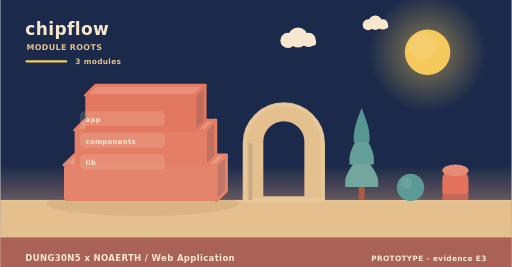
t = 0.00 s
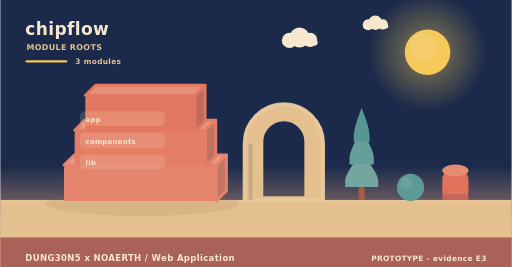
t = 2.00 s
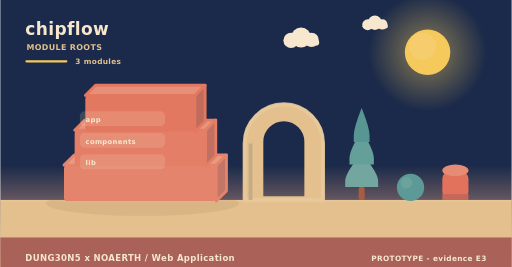
t = 4.00 s
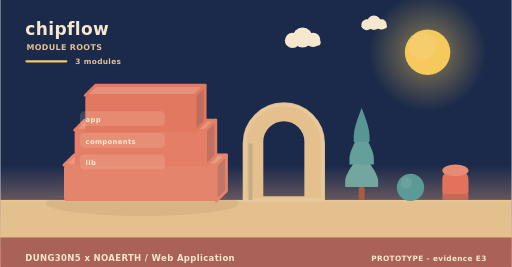
t = 6.00 s
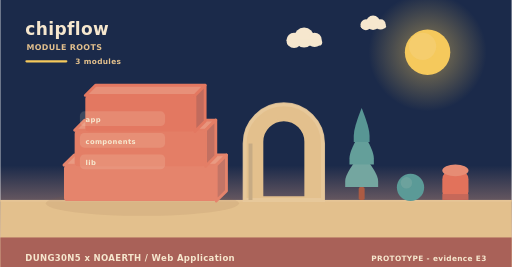
t = 8.00 s
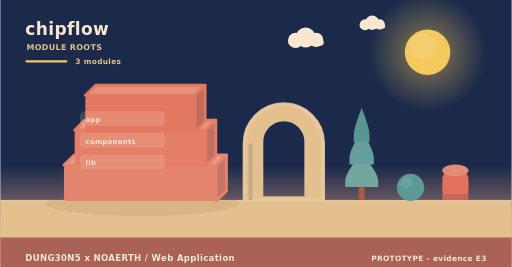
t = 10.00 s

The animated SVG that drew these frames (rendered in a browser with its animation timeline set to each time). Animation: 5 SMIL elements (animateTransform=5); frames cover the first 10.00 s, repeats indefinitely.

<svg xmlns="http://www.w3.org/2000/svg" width="900" height="470" viewBox="0 0 900 470" role="img" aria-label="chipflow - how it is built"><linearGradient id="skya" x1="0" y1="0" x2="0" y2="1"><stop offset="0" stop-color="#1b2a4a"/><stop offset="0.62" stop-color="#1b2a4a"/><stop offset="1" stop-color="#f3ad8a"/></linearGradient><rect width="900" height="470" fill="url(#skya)"/><radialGradient id="suna"><stop offset="0.35" stop-color="#f5c95c" stop-opacity="0.34"/><stop offset="1" stop-color="#f5c95c" stop-opacity="0"/></radialGradient><circle cx="752" cy="92" r="104" fill="url(#suna)"/><circle cx="752" cy="92" r="40" fill="#f5c95c"/><circle cx="743.2" cy="81.6" r="24" fill="#f5d27e" opacity="0.5"/><g><circle cx="524" cy="66" r="17.64" fill="#f6e7ce"/><circle cx="506.36" cy="71.04" r="13.44" fill="#f6e7ce"/><circle cx="542.48" cy="70.2" r="12.6" fill="#f6e7ce"/><rect x="493.76" y="69.36" width="62.16" height="10.92" rx="5.46" fill="#f6e7ce"/><animateTransform attributeName="transform" type="translate" values="0 0;24 0;0 0" dur="36s" begin="0s" repeatCount="indefinite"/></g><g><circle cx="660" cy="40" r="12.6" fill="#f6e7ce"/><circle cx="647.4" cy="43.6" r="9.6" fill="#f6e7ce"/><circle cx="673.2" cy="43" r="9" fill="#f6e7ce"/><rect x="638.4" y="42.4" width="44.4" height="7.8" rx="3.9" fill="#f6e7ce"/><animateTransform attributeName="transform" type="translate" values="0 0;-18 0;0 0" dur="46s" begin="3s" repeatCount="indefinite"/></g><rect x="0" y="352" width="900" height="118" fill="#e3c08d"/><rect x="0" y="352" width="900" height="3" fill="#e6c596"/><text x="44" y="62" font-family="Verdana,DejaVu Sans,sans-serif" font-size="30" font-weight="700" letter-spacing="0.6" fill="#f6e7ce" text-anchor="start">chipflow</text><text x="46" y="88" font-family="Verdana,DejaVu Sans,sans-serif" font-size="14" font-weight="700" letter-spacing="0.6" fill="#e3c08d" text-anchor="start">MODULE ROOTS</text><rect x="44" y="106" width="74" height="4" rx="2" fill="#f5c95c"/><text x="132" y="112" font-family="Verdana,DejaVu Sans,sans-serif" font-size="13" font-weight="700" letter-spacing="0.6" fill="#e3c08d" text-anchor="start">3 modules</text><ellipse cx="250" cy="358" rx="170" ry="22" fill="rgba(138,90,68,0.11)"/><path d="M112,290.67 L380,290.67 L398,272.67 L130,272.67 Z" fill="#e99a82" stroke="#e5846c" stroke-width="5" stroke-linejoin="round"/><path d="M380,290.67 L398,272.67 L398,336 L380,354 Z" fill="#c37566" stroke="#e5846c" stroke-width="5" stroke-linejoin="round"/><rect x="112" y="290.67" width="268" height="63.33" rx="6" fill="#e5846c"/><path d="M130.76,229.33 L361.24,229.33 L379.24,211.33 L148.76,211.33 Z" fill="#e8957d" stroke="#e47e66" stroke-width="5" stroke-linejoin="round"/><path d="M361.24,229.33 L379.24,211.33 L379.24,274.67 L361.24,292.67 Z" fill="#c27061" stroke="#e47e66" stroke-width="5" stroke-linejoin="round"/><rect x="130.76" y="229.33" width="230.48" height="63.33" rx="6" fill="#e47e66"/><path d="M149.52,168 L342.48,168 L360.48,150 L167.52,150 Z" fill="#e79079" stroke="#e37861" stroke-width="5" stroke-linejoin="round"/><path d="M342.48,168 L360.48,150 L360.48,213.33 L342.48,231.33 Z" fill="#c16b5d" stroke="#e37861" stroke-width="5" stroke-linejoin="round"/><rect x="149.52" y="168" width="192.96" height="63.33" rx="6" fill="#e37861"/><rect x="140" y="196" width="150" height="26" rx="8" fill="rgba(246,231,206,0.16)" opacity="0.94"/><g><text x="150" y="215" font-family="Verdana,DejaVu Sans,sans-serif" font-size="12" font-weight="700" letter-spacing="0.6" fill="#f6e7ce" text-anchor="start">app</text><animateTransform attributeName="transform" type="translate" values="0 10;0 0" dur="0.7s" begin="0.3s" fill="freeze"/></g><rect x="140" y="234" width="150" height="26" rx="8" fill="rgba(246,231,206,0.16)" opacity="0.94"/><g><text x="150" y="253" font-family="Verdana,DejaVu Sans,sans-serif" font-size="12" font-weight="700" letter-spacing="0.6" fill="#f6e7ce" text-anchor="start">components</text><animateTransform attributeName="transform" type="translate" values="0 10;0 0" dur="0.7s" begin="0.5s" fill="freeze"/></g><rect x="140" y="272" width="150" height="26" rx="8" fill="rgba(246,231,206,0.16)" opacity="0.94"/><g><text x="150" y="291" font-family="Verdana,DejaVu Sans,sans-serif" font-size="12" font-weight="700" letter-spacing="0.6" fill="#f6e7ce" text-anchor="start">lib</text><animateTransform attributeName="transform" type="translate" values="0 10;0 0" dur="0.7s" begin="0.7s" fill="freeze"/></g><path d="M430,352 L430,252.64 A69,69 0 0 1 568,252.64 L568,352 Z M460.36,348 L460.36,249.55 A38.64,38.64 0 0 1 537.64,249.55 L537.64,348 Z" fill="#e3c08d" fill-rule="evenodd" stroke="#e3c08d" stroke-width="5" stroke-linejoin="round"/><path d="M430,352 L430,252.64 A69,69 0 0 1 568,252.64 L568,352 Z" fill="none" stroke="#e8c99d" stroke-width="7" stroke-linecap="round" opacity="0.85"/><rect x="436.9" y="252.64" width="6.9" height="99.36" fill="#c7ab84"/><rect x="630.78" y="329.28" width="10.44" height="22.72" rx="2.9" fill="#ac5b43"/><path d="M636,269.64 Q607,304.23 607,318.54 Q607,329.28 607,329.28 L665,329.28 Q665,329.28 665,318.54 Q665,304.23 636,269.64 Z" fill="#74a6a0"/><path d="M636,229.88 Q614.54,264.47 614.54,278.78 Q614.54,289.52 614.54,289.52 L657.46,289.52 Q657.46,289.52 657.46,278.78 Q657.46,264.47 636,229.88 Z" fill="#649f9a"/><path d="M636,190.12 Q622.08,224.71 622.08,239.02 Q622.08,249.76 622.08,249.76 L649.92,249.76 Q649.92,249.76 649.92,239.02 Q649.92,224.71 636,190.12 Z" fill="#589694"/><circle cx="722" cy="330" r="24" fill="#5b9a97"/><circle cx="714.8" cy="321.84" r="10.08" fill="#7aa9a2" opacity="0.55"/><rect x="778" y="300" width="46" height="52" rx="15.33" fill="#e2725b"/><ellipse cx="801" cy="300" rx="23" ry="10.4" fill="#e68c74"/><rect x="778" y="341.6" width="46" height="10.4" fill="#c66859"/><rect x="0" y="418" width="900" height="52" rx="0" fill="#a65c56" opacity="0.94"/><text x="44" y="460" font-family="Verdana,DejaVu Sans,sans-serif" font-size="15" font-weight="700" letter-spacing="0.6" fill="#f6e7ce" text-anchor="start">DUNG30N5 x NOAERTH  /  Web Application</text><text x="856" y="460" font-family="Verdana,DejaVu Sans,sans-serif" font-size="13" font-weight="700" letter-spacing="0.6" fill="#f6e7ce" text-anchor="end">PROTOTYPE  -  evidence E3</text></svg>
